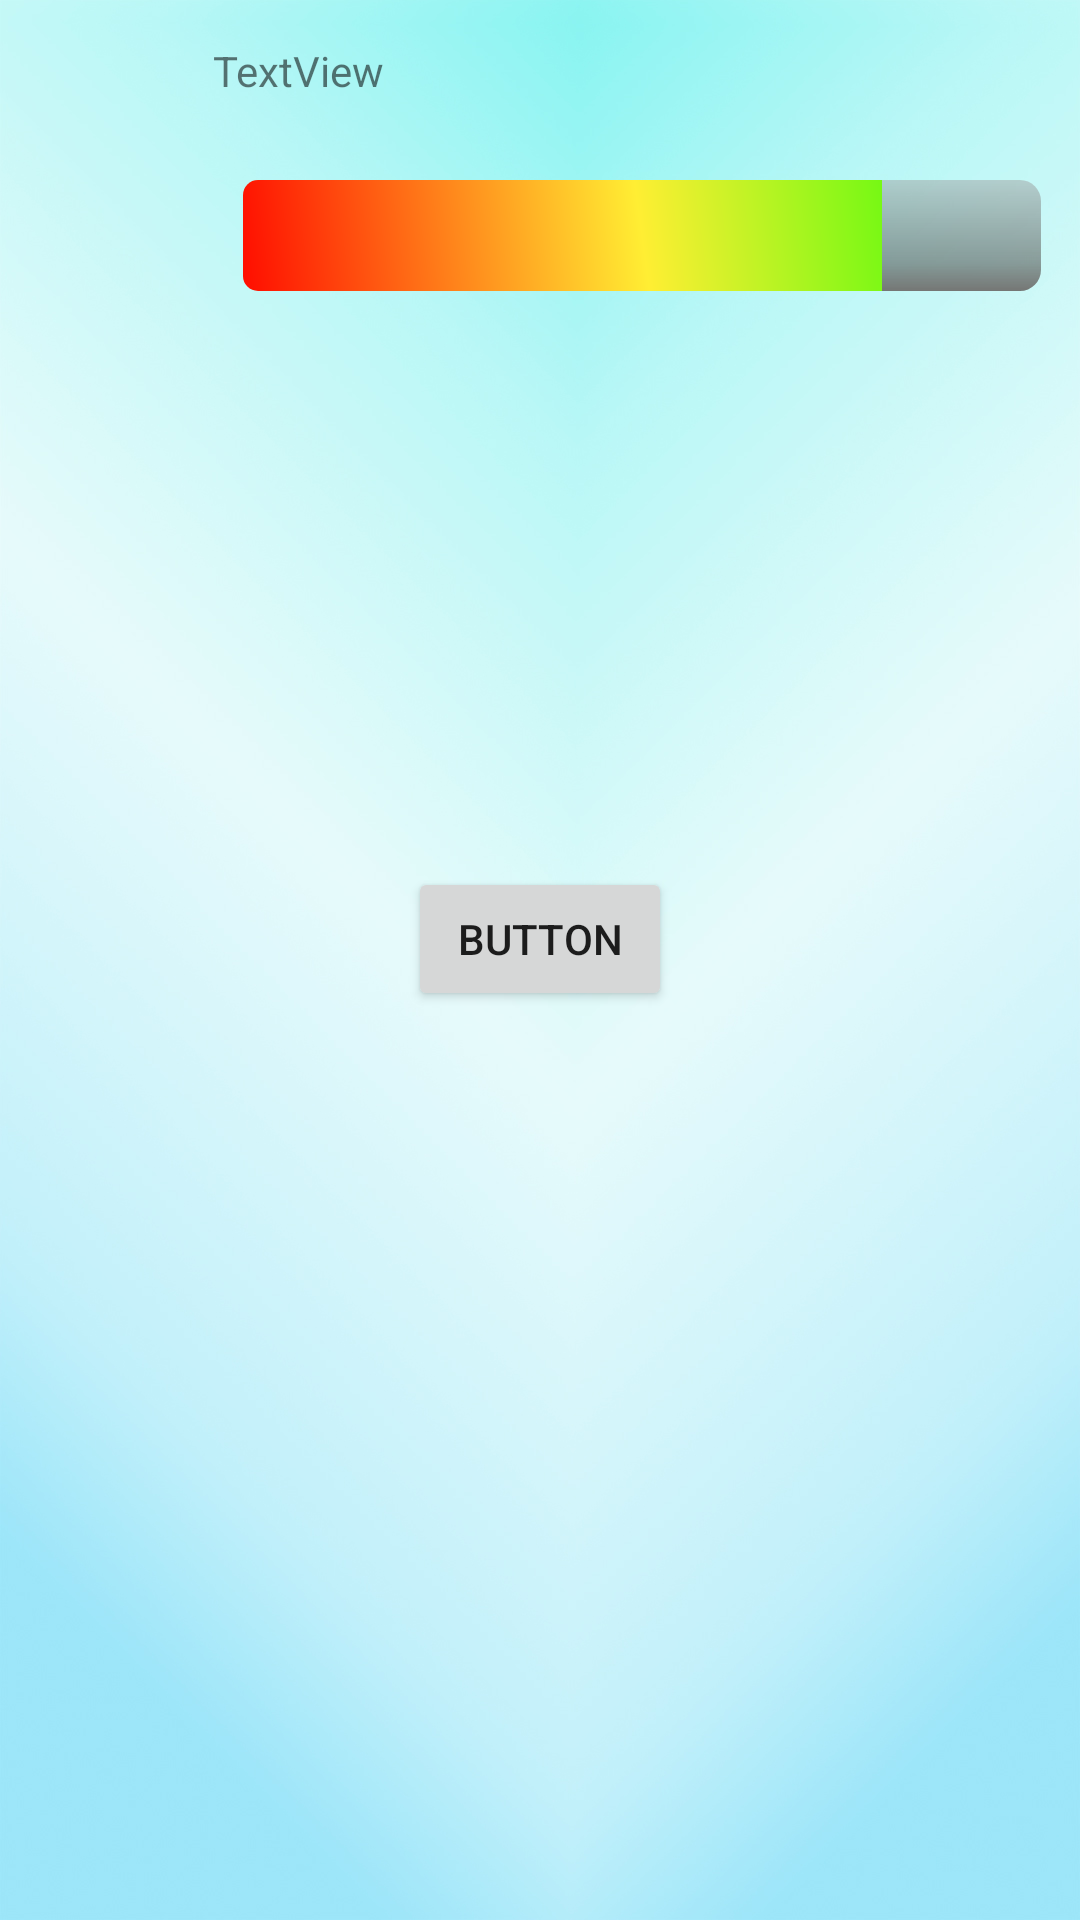

Android layout source for this screen:
<!-- AndroidManifest.xml: application theme Theme.AppCompat.Light.NoActionBar -->
<!-- res/layout/act_home.xml -->
<?xml version="1.0" encoding="utf-8"?>
<RelativeLayout

    xmlns:android="http://schemas.android.com/apk/res/android"
    xmlns:app="http://schemas.android.com/apk/res-auto"
    xmlns:tools="http://schemas.android.com/tools"
    android:layout_width="match_parent"
    android:layout_height="match_parent"
    android:background="@drawable/fundohome"
    tools:context=".act_home"
    tools:layout_editor_absoluteY="25dp">


    <TextView
        android:id="@+id/username_pf"
        android:layout_width="203dp"
        android:layout_height="35dp"
        android:layout_alignParentEnd="true"
        android:layout_alignTop="@+id/imageView"
        android:layout_marginEnd="86dp"
        android:text="@string/user_name"
        android:layout_alignParentRight="true"
        android:layout_marginRight="86dp" />

    <ImageView
        android:id="@+id/imageView"
        android:layout_width="102dp"
        android:layout_height="83dp"
        android:layout_alignParentStart="true"
        android:layout_alignParentTop="true"
        android:layout_marginStart="14dp"
        android:layout_marginTop="14dp"
        android:contentDescription="@string/todo1111"
        app:srcCompat="@mipmap/ic_launcher_round"
        android:layout_alignParentLeft="true"
        android:layout_marginLeft="14dp" />

    <ProgressBar
        android:id="@+id/progressBar"
        style="@android:style/Widget.Holo.Light.ProgressBar.Horizontal"
        android:layout_width="266dp"
        android:layout_height="37dp"
        android:layout_alignBottom="@+id/imageView"
        android:layout_alignParentEnd="true"
        android:layout_marginEnd="13dp"
        android:max="100"
        android:progress="80"
        android:progressDrawable="@drawable/progressbarstyle"
        android:layout_marginRight="13dp"
        android:layout_alignParentRight="true" />

    <Button
        android:id="@+id/button"
        android:layout_width="wrap_content"
        android:layout_height="wrap_content"
        android:layout_alignParentTop="true"
        android:layout_centerHorizontal="true"
        android:layout_marginTop="289dp"
        android:text="Button" />

</RelativeLayout>
<!-- resources referenced by this layout -->
<resources>
  <!-- drawable fundohome: jpg bitmap (drawable, 265968 bytes) -->
  <!-- drawable progressbarstyle (drawable) -->
  <?xml version="1.0" encoding="utf-8"?>
      <layer-list xmlns:android="http://schemas.android.com/apk/res/android">
          <item android:id="@android:id/background">
              <shape>
                  <corners android:radius="7dip" />
                  <gradient
                      android:startColor="#779d9e9d"
                      android:centerColor="#995a5d5a"
                      android:centerY="0.75"
                      android:endColor="#ff747674"
                      android:angle="270"
                      />
              </shape>
          </item>
  
          <item android:id="@android:id/secondaryProgress">
              <clip>
                  <shape>
                      <corners android:radius="5dip" />
                      <gradient
                          android:startColor="#80ffd300"
                          android:centerColor="#80ffb600"
                          android:centerY="0.55"
                          android:endColor="#a0ffcb00"
                          android:angle="270"
                          />
                  </shape>
              </clip>
          </item>
          <item
              android:id="@android:id/progress"
              >
              <clip>
                  <shape>
                      <corners
                          android:radius="5dip" />
                      <gradient
                          android:startColor="#ff0d00"
                          android:gradientRadius="50dp"
                          android:centerColor="#ffee33"
                          android:endColor="#1eff00"
                          android:angle="45"
                           />
                  </shape>
              </clip>
          </item>
      </layer-list>
  <string name="todo1111">TODO</string>
  <string name="user_name">TextView</string>
</resources>
